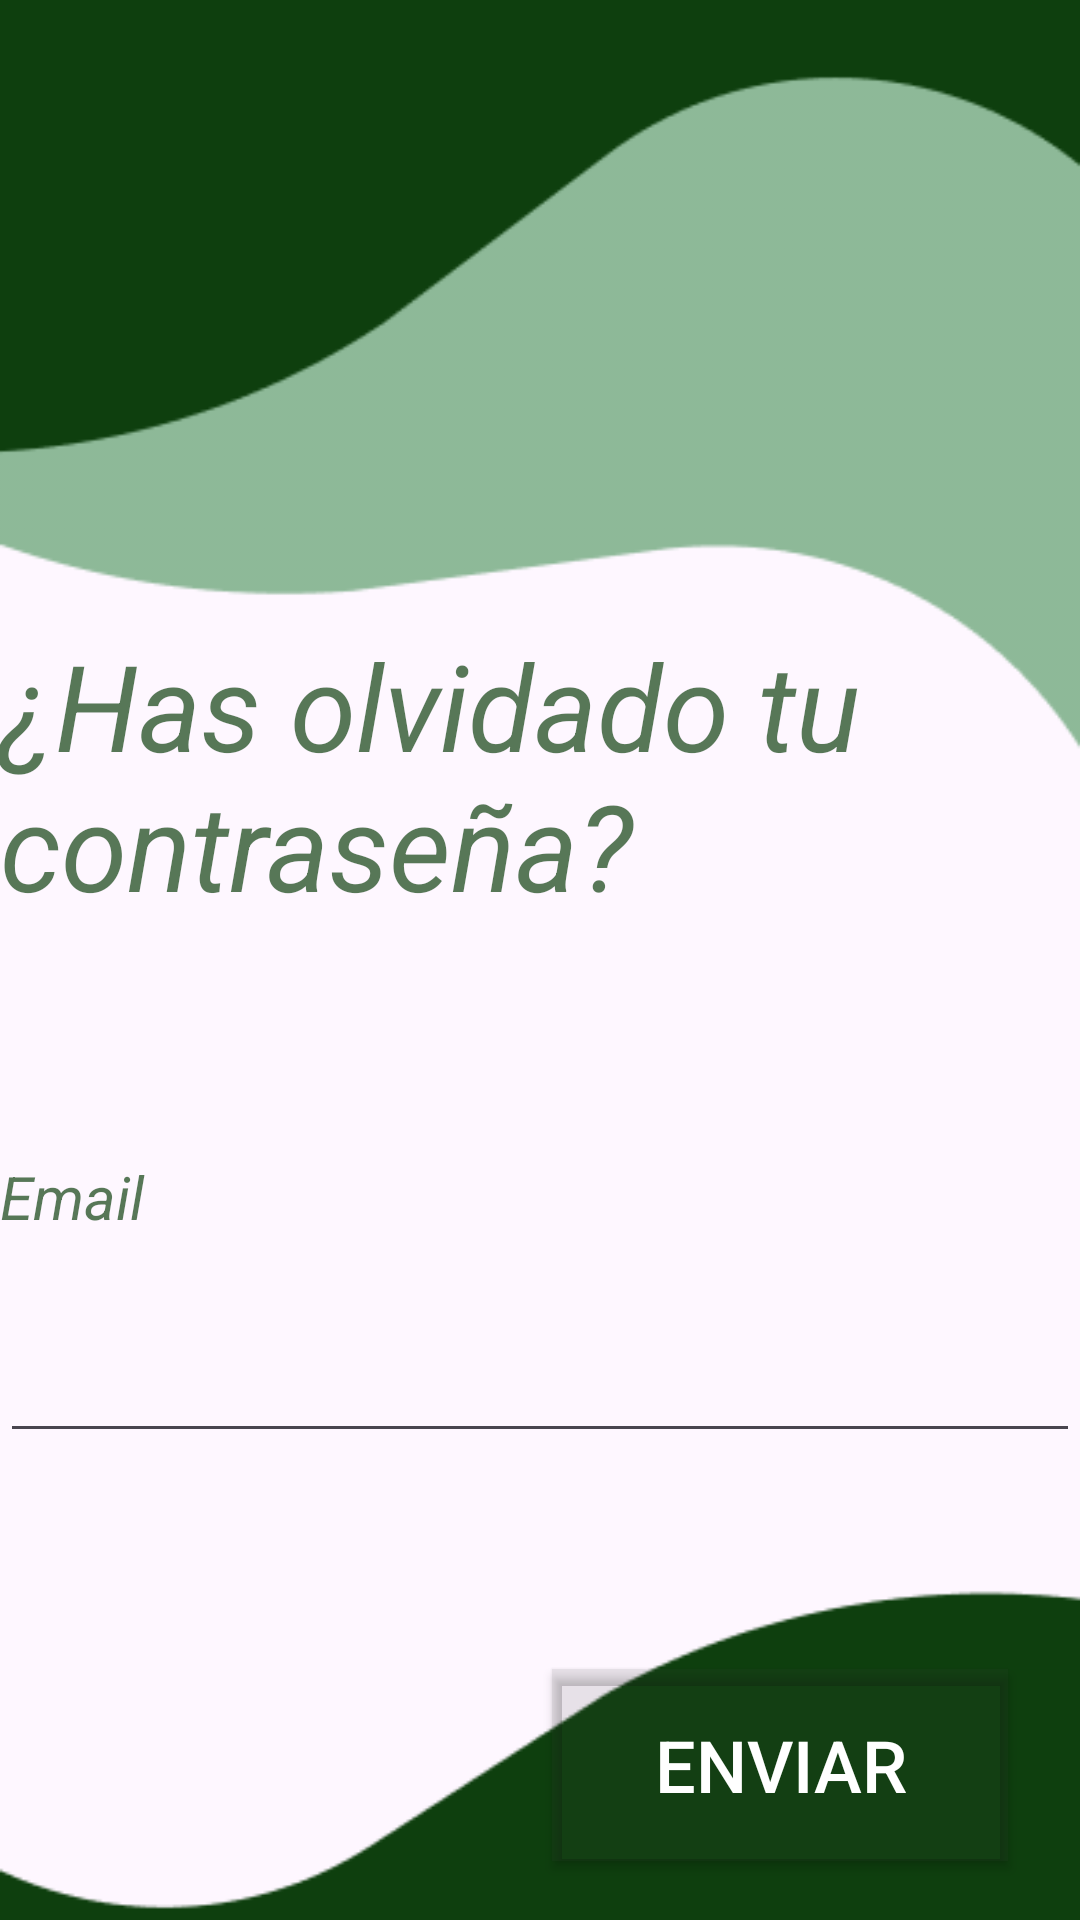

This screen was rendered from an Android layout file. Write that file and the resources it references.
<!-- AndroidManifest.xml: application theme Theme.Finanzify -->
<!-- res/layout/activity_contra_olvidada.xml -->
<?xml version="1.0" encoding="utf-8"?>
<androidx.constraintlayout.widget.ConstraintLayout xmlns:android="http://schemas.android.com/apk/res/android"
    xmlns:app="http://schemas.android.com/apk/res-auto"
    xmlns:tools="http://schemas.android.com/tools"
    android:layout_width="match_parent"
    android:layout_height="match_parent"
    tools:context=".Login.ContraOlvidadaActivity">

    <ImageView
        android:id="@+id/fondo"
        android:layout_width="match_parent"
        android:layout_height="match_parent"
        android:scaleType="centerCrop"
        android:src="@drawable/background"
        app:layout_constraintBottom_toBottomOf="parent"
        app:layout_constraintEnd_toEndOf="parent"
        app:layout_constraintHorizontal_bias="1.0"
        app:layout_constraintStart_toStartOf="parent"
        app:layout_constraintTop_toTopOf="parent"
        app:layout_constraintVertical_bias="1.0" />

    <TextView
        android:id="@+id/textoLogin"
        android:layout_width="356dp"
        android:layout_height="152dp"
        android:text="¿Has olvidado tu contraseña?"
        android:textColor="#B20E3F0E"
        android:textSize="40sp"
        android:textStyle="italic"
        app:layout_constraintBottom_toBottomOf="parent"
        app:layout_constraintEnd_toEndOf="parent"
        app:layout_constraintHorizontal_bias="0.0"
        app:layout_constraintStart_toStartOf="parent"
        app:layout_constraintTop_toTopOf="parent"
        app:layout_constraintVertical_bias="0.427" />

    <TextView
        android:id="@+id/textoEmail"
        android:layout_width="250dp"
        android:layout_height="wrap_content"
        android:text="Email"
        android:textColor="#B20E3F0E"
        android:textSize="20sp"
        android:textStyle="italic"
        app:layout_constraintBottom_toTopOf="@+id/fieldemail"
        app:layout_constraintEnd_toEndOf="parent"
        app:layout_constraintHorizontal_bias="0.0"
        app:layout_constraintStart_toStartOf="parent"
        app:layout_constraintTop_toBottomOf="@+id/textoLogin"
        app:layout_constraintVertical_bias="0.513" />

    <com.google.android.material.textfield.TextInputEditText
        android:id="@+id/fieldemail"
        android:layout_width="match_parent"
        android:layout_height="wrap_content"
        android:layout_marginTop="44dp"
        android:minHeight="48dp"
        android:text=""
        app:layout_constraintBottom_toBottomOf="parent"
        app:layout_constraintEnd_toEndOf="parent"
        app:layout_constraintStart_toStartOf="@+id/textoEmail"
        app:layout_constraintTop_toBottomOf="@+id/textoLogin"
        app:layout_constraintVertical_bias="0.17"
        tools:ignore="SpeakableTextPresentCheck" />

    <Button
        android:id="@+id/buttonEnviar"
        android:layout_width="152dp"
        android:layout_height="64dp"
        android:backgroundTint="#1E404040"
        android:backgroundTintMode="src_in"
        android:text="Enviar"
        android:textSize="24sp"
        app:iconPadding="20dp"
        app:iconTintMode="src_over"
        app:layout_constraintBottom_toBottomOf="parent"
        app:layout_constraintEnd_toEndOf="parent"
        app:layout_constraintHorizontal_bias="0.885"
        app:layout_constraintStart_toStartOf="parent"
        app:layout_constraintTop_toTopOf="parent"
        app:layout_constraintVertical_bias="0.966"
        app:strokeColor="#FFFFFF"
        app:strokeWidth="1dp" />


</androidx.constraintlayout.widget.ConstraintLayout>
<!-- resources referenced by this layout -->
<resources>
  <!-- drawable background: png bitmap (drawable, 6729 bytes) -->
  <style name="Theme.Finanzify" parent="Base.Theme.Finanzify">
          
          <item name="android:buttonStyle">@style/MyButtonStyle</item>
      </style>
  <style name="Base.Theme.Finanzify" parent="Theme.Material3.DayNight.NoActionBar">
          
          <item name="colorPrimary">@color/verde_oscuro</item>
      </style>
  <style name="MyButtonStyle" parent="Widget.AppCompat.Button">
          
          <item name="android:background">@color/verde_oscuro</item>
          
          <item name="android:textColor">@color/white</item>
      </style>
  <color name="verde_oscuro">#0E3F0E</color>
  <color name="white">#FFFFFFFF</color>
</resources>
